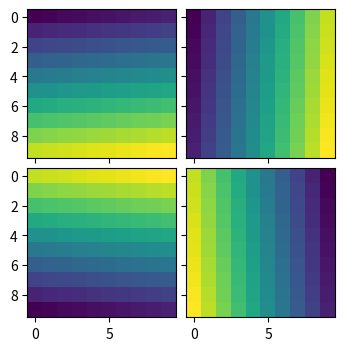

The script that saved this image:
import matplotlib.pyplot as plt
from mpl_toolkits.axes_grid1 import ImageGrid
import numpy as np

im1 = np.arange(100).reshape((10, 10))
im2 = im1.T
im3 = np.flipud(im1)
im4 = np.fliplr(im2)

fig = plt.figure(figsize=(4., 4.))
grid = ImageGrid(fig, 111,  # 与subplot(111)类似
                 nrows_ncols=(2, 2),  # 创建2x2的Axes网格
                 axes_pad=0.1,  # 各Axes的间距，单位为英寸
                 )

for ax, im in zip(grid, [im1, im2, im3, im4]):
    # 遍历网格，返回Axes序列的元素
    ax.imshow(im)

plt.show()
